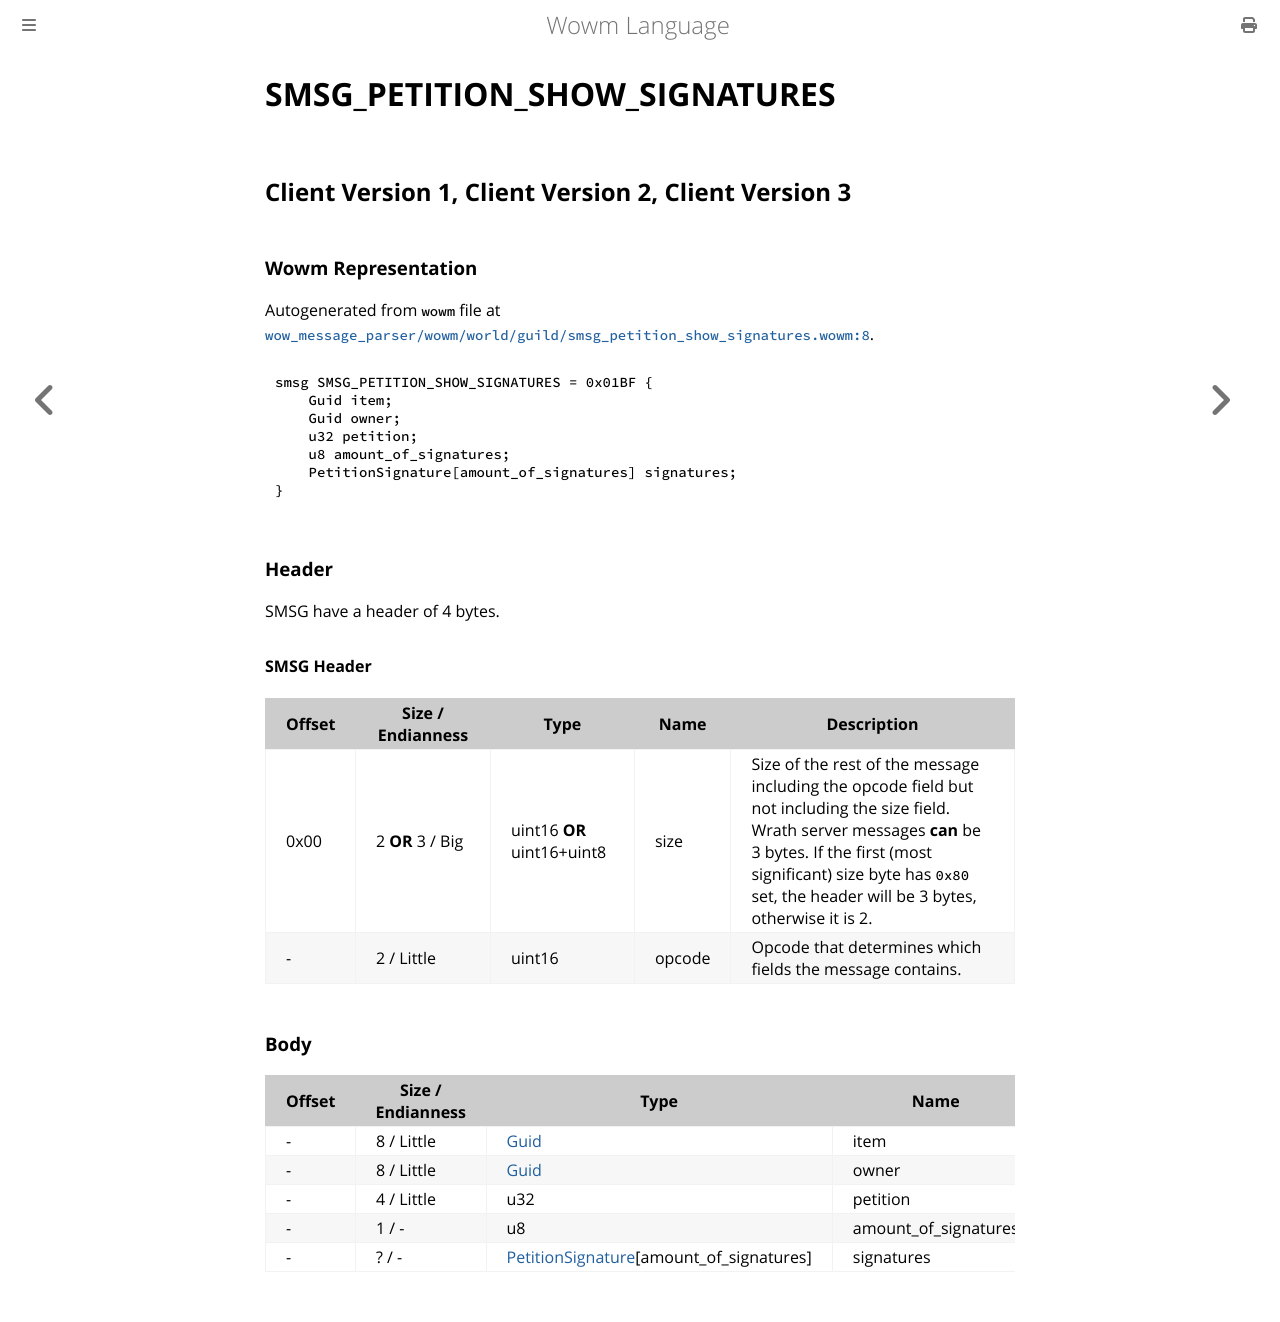

repository: gtker/wow_messages · page: docs/smsg_petition_show_signatures.html · generator: mdbook

# SMSG_PETITION_SHOW_SIGNATURES

## Client Version 1, Client Version 2, Client Version 3

### Wowm Representation

Autogenerated from `wowm` file at [`wow_message_parser/wowm/world/guild/smsg_petition_show_signatures.wowm:8`](https://github.com/gtker/wow_messages/tree/main/wow_message_parser/wowm/world/guild/smsg_petition_show_signatures.wowm#L8).
```rust,ignore
smsg SMSG_PETITION_SHOW_SIGNATURES = 0x01BF {
    Guid item;
    Guid owner;
    u32 petition;
    u8 amount_of_signatures;
    PetitionSignature[amount_of_signatures] signatures;
}
```
### Header

SMSG have a header of 4 bytes.

#### SMSG Header

| Offset | Size / Endianness | Type   | Name   | Description |
| ------ | ----------------- | ------ | ------ | ----------- |
| 0x00   | 2 **OR** 3 / Big           | uint16 **OR** uint16+uint8 | size | Size of the rest of the message including the opcode field but not including the size field. Wrath server messages **can** be 3 bytes. If the first (most significant) size byte has `0x80` set, the header will be 3 bytes, otherwise it is 2.|
| -      | 2 / Little| uint16 | opcode | Opcode that determines which fields the message contains. |

### Body

| Offset | Size / Endianness | Type | Name | Comment |
| ------ | ----------------- | ---- | ---- | ------- |
| - | 8 / Little | [Guid](../types/packed-guid.md) | item |  |
| - | 8 / Little | [Guid](../types/packed-guid.md) | owner |  |
| - | 4 / Little | u32 | petition |  |
| - | 1 / - | u8 | amount_of_signatures |  |
| - | ? / - | [PetitionSignature](petitionsignature.md)[amount_of_signatures] | signatures |  |
